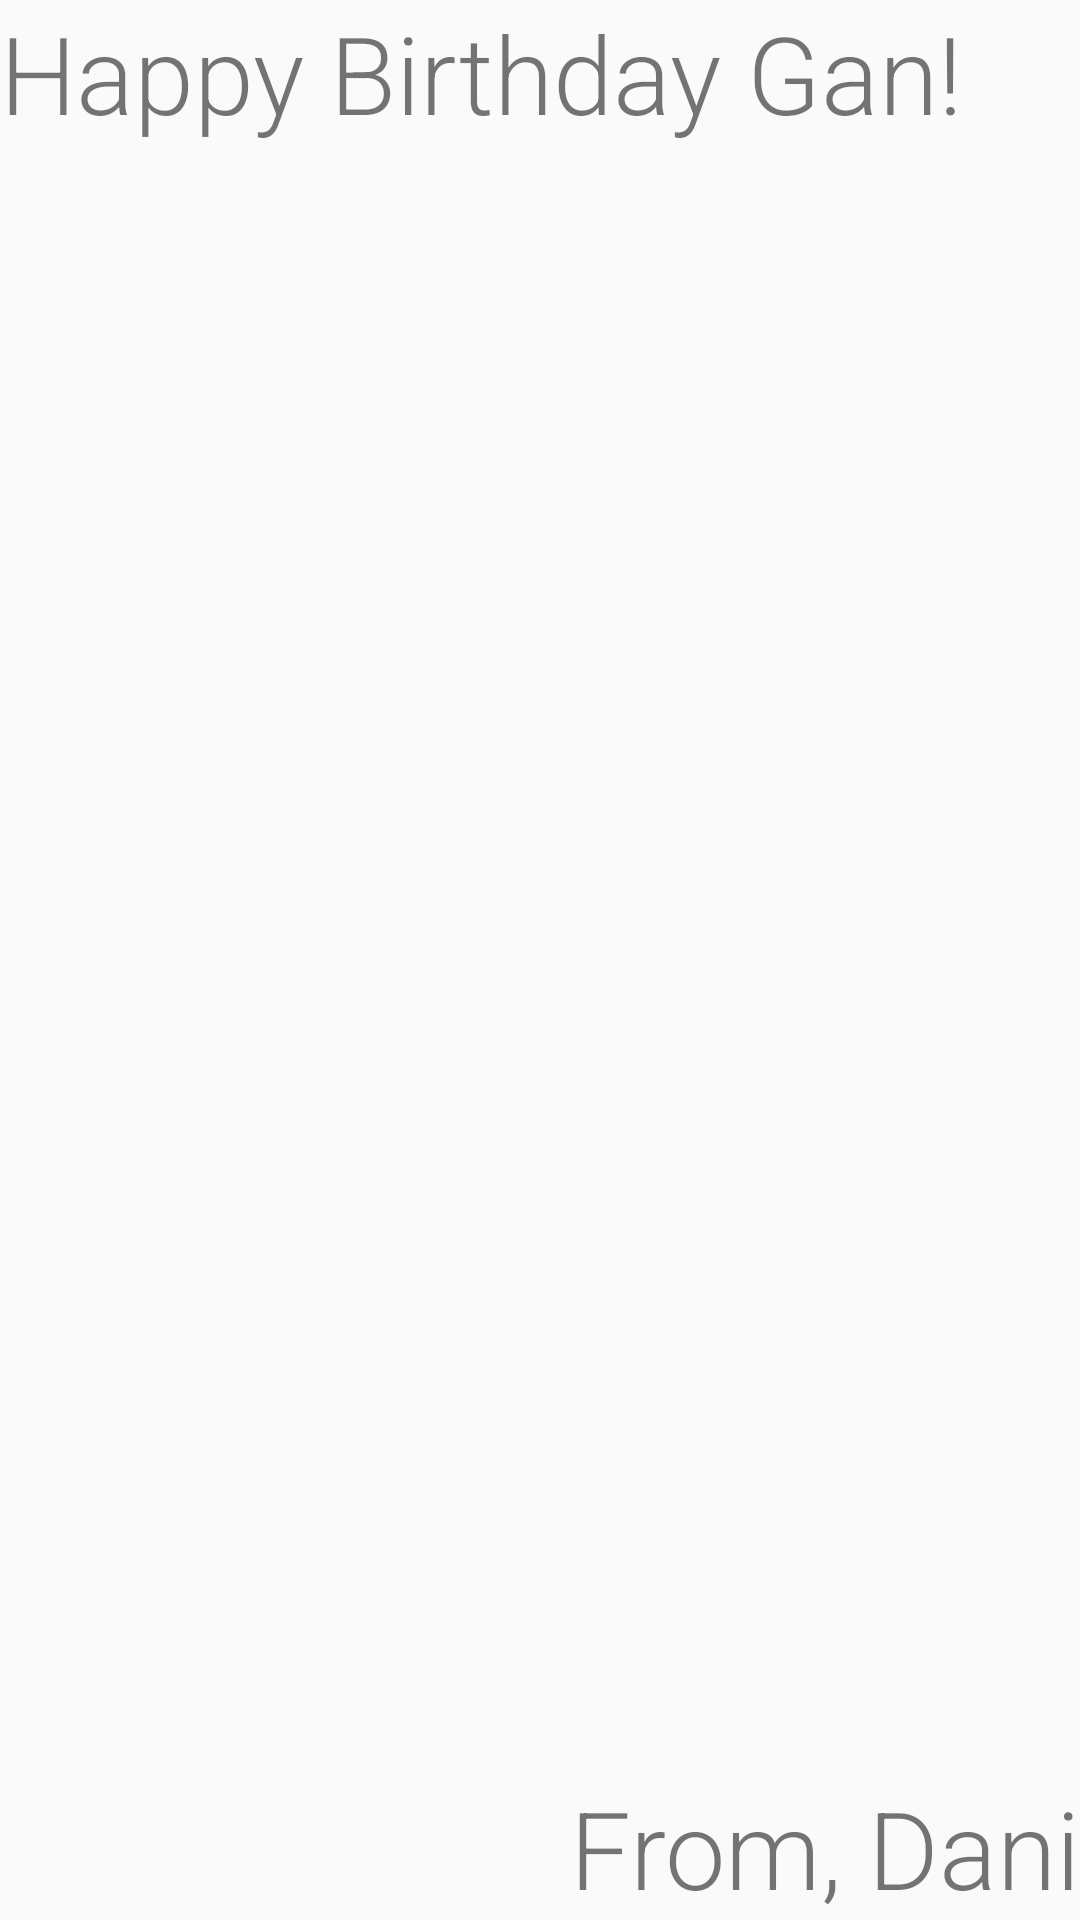

Write the Android layout XML for this screen, with the resource values it uses.
<!-- AndroidManifest.xml: application theme AppTheme -->
<!-- res/layout/activity_birthday_card.xml -->
<?xml version="1.0" encoding="utf-8"?>
<RelativeLayout
    xmlns:android="http://schemas.android.com/apk/res/android"
    xmlns:tools="http://schemas.android.com/tools"
    android:layout_width="match_parent"
    android:layout_height="match_parent"
    tools:context="id.example.javanworkshop.BirthdayCardActivity">

    <ImageView
        android:layout_width="wrap_content"
        android:layout_height="wrap_content"
        android:src="@drawable/androidparty"
        android:contentDescription="@string/happy_birthday" />

    <TextView
        android:layout_width="wrap_content"
        android:layout_height="wrap_content"
        android:text="@string/greeting_for"
        android:textSize="36sp"
        android:fontFamily="sans-serif-light" />

    <TextView
        android:layout_width="wrap_content"
        android:layout_height="wrap_content"
        android:text="@string/greeting_from"
        android:layout_alignParentRight="true"
        android:layout_alignParentBottom="true"
        android:textSize="36sp"
        android:fontFamily="sans-serif-light" />
</RelativeLayout>
<!-- resources referenced by this layout -->
<resources>
  <string name="greeting_for">Happy Birthday Gan!</string>
  <string name="greeting_from">From, Dani</string>
  <string name="happy_birthday">Happy Birthday</string>
  <style name="AppTheme" parent="Theme.AppCompat.Light.DarkActionBar">
          
          <item name="colorPrimary">@color/colorPrimary</item>
          <item name="colorPrimaryDark">@color/colorPrimaryDark</item>
          <item name="colorAccent">@color/colorAccent</item>
          <item name="colorButtonNormal">#FFAD5C</item>
      </style>
  <color name="colorPrimary">#31B8A2</color>
  <color name="colorPrimaryDark">#3bb09c</color>
  <color name="colorAccent">#FF4B7E</color>
</resources>
